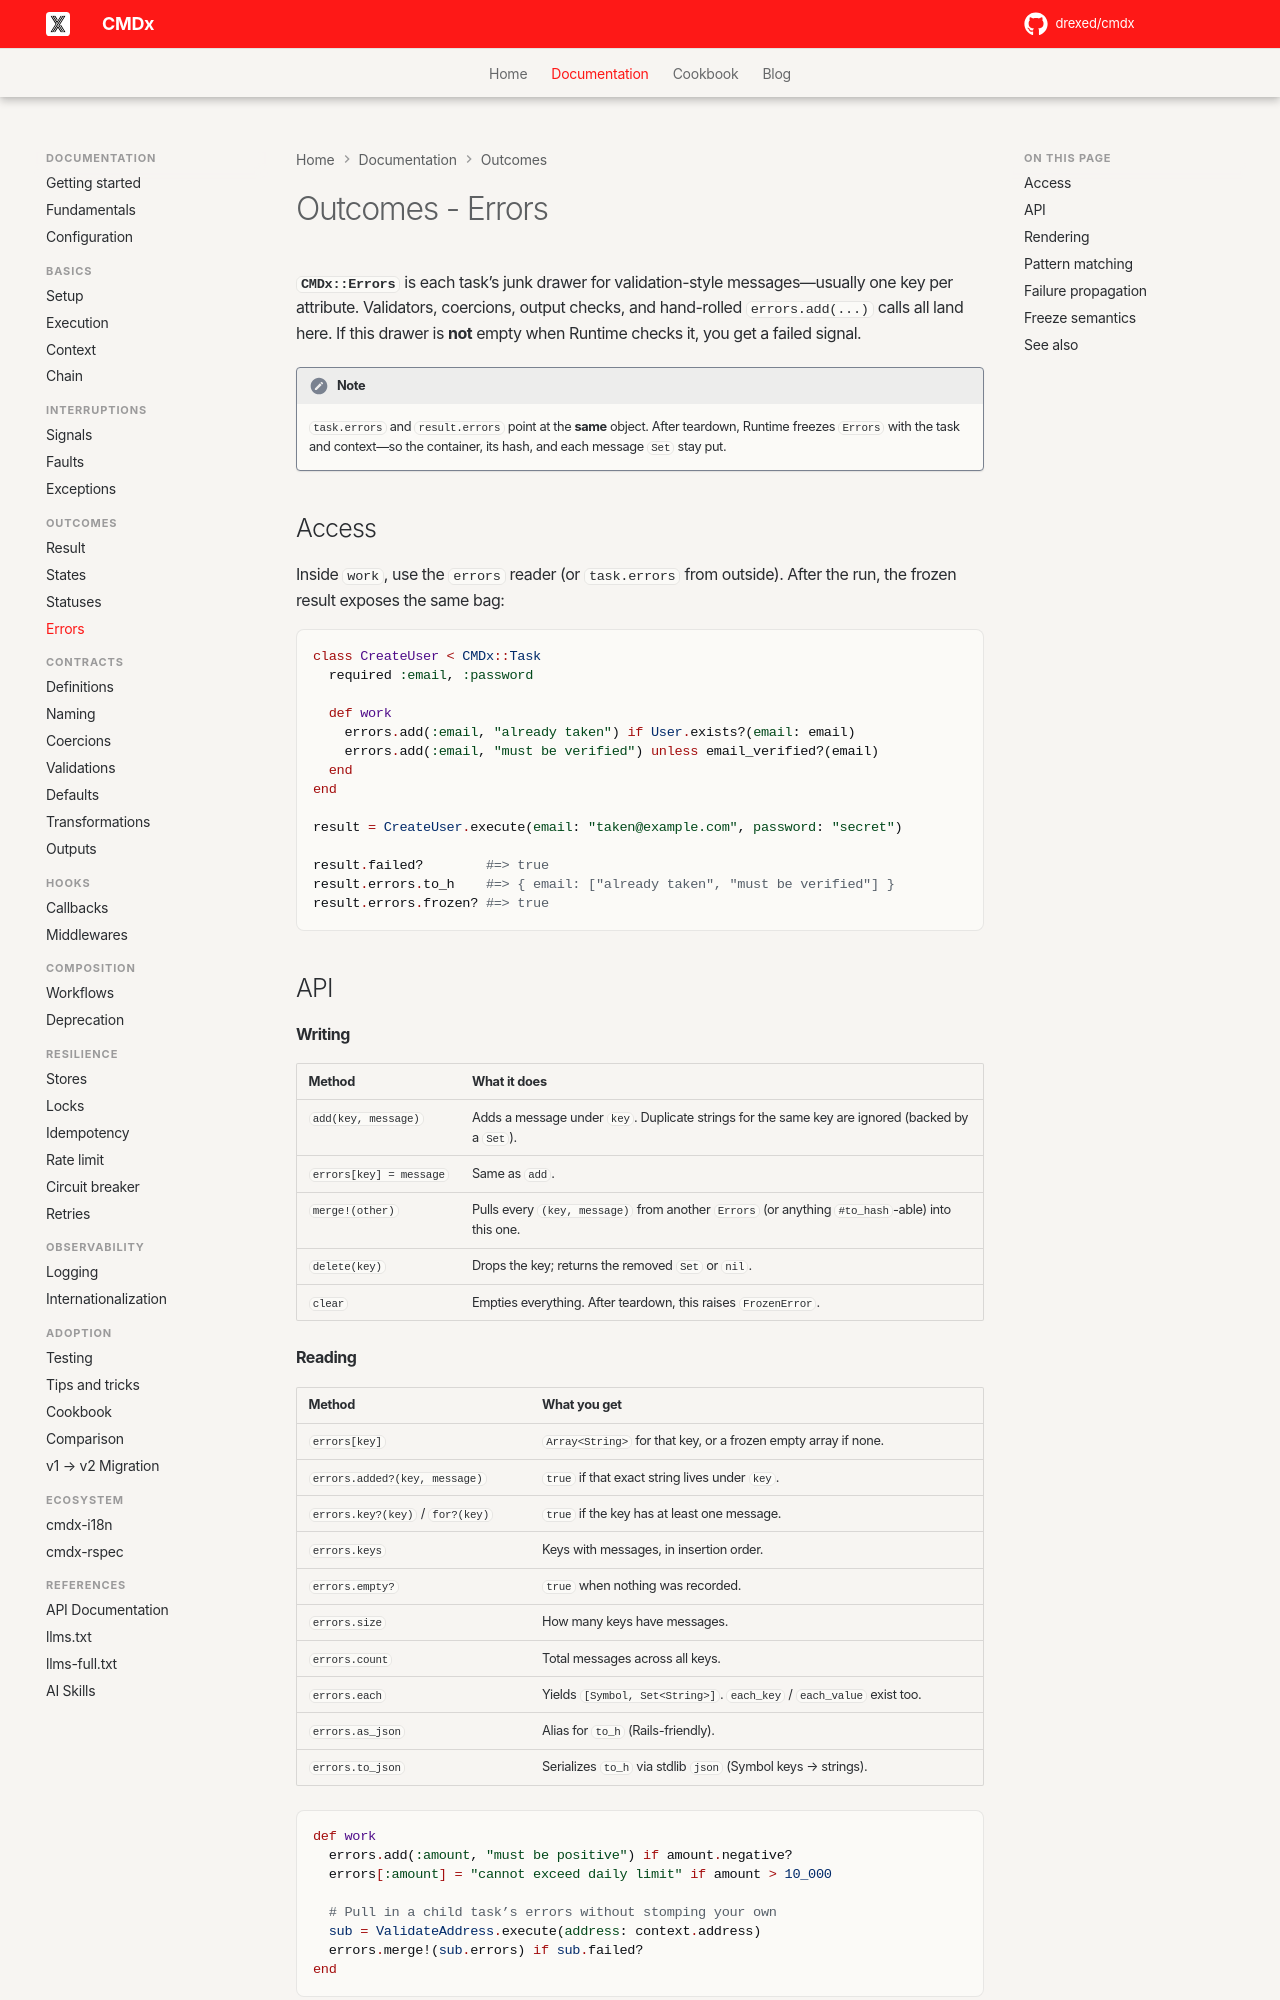

repository: drexed/cmdx · page: outcomes/errors/index.html · generator: mkdocs

# Outcomes - Errors

**`CMDx::Errors`** is each task’s junk drawer for validation-style messages—usually one key per attribute. Validators, coercions, output checks, and hand-rolled `errors.add(...)` calls all land here. If this drawer is **not** empty when Runtime checks it, you get a failed signal.

!!! note

    `task.errors` and `result.errors` point at the **same** object. After teardown, Runtime freezes `Errors` with the task and context—so the container, its hash, and each message `Set` stay put.

## Access

Inside `work`, use the `errors` reader (or `task.errors` from outside). After the run, the frozen result exposes the same bag:

```ruby
class CreateUser < CMDx::Task
  required :email, :password

  def work
    errors.add(:email, "already taken") if User.exists?(email: email)
    errors.add(:email, "must be verified") unless email_verified?(email)
  end
end

result = CreateUser.execute(email: "taken@example.com", password: "secret")

result.failed?        #=> true
result.errors.to_h    #=> { email: ["already taken", "must be verified"] }
result.errors.frozen? #=> true
```
